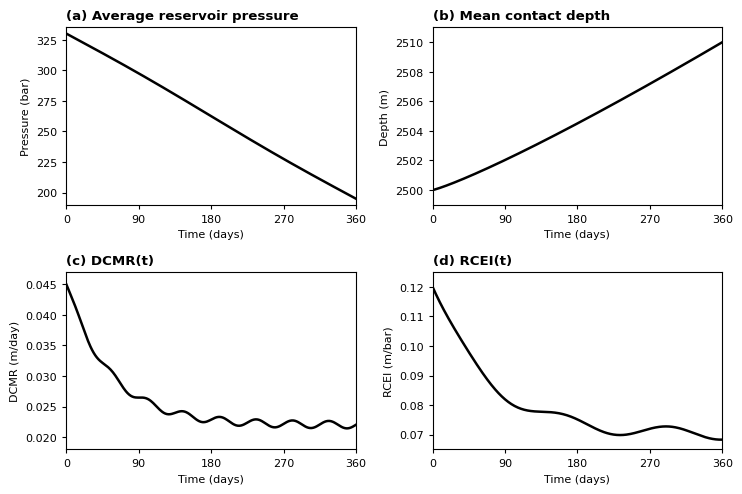

Here is the Python script that generated this plot:
"""
figure2.py

Figure 2 – Baseline evolution under monotonic depletion.

This script reconstructs a publication-style version of Figure 2 :
- average reservoir pressure declines from ~330 bar to ~195 bar over 360 days,
- mean contact depth migrates from ~2500 m to ~2510 m,
- DCMR decreases from ~0.045 m/day to ~0.020–0.025 m/day,
- RCEI decreases from ~0.12 m/bar to ~0.07 m/bar.

The figure is reconstructed from the raw simulator
UNRST/UNSMRY output.

Outputs:
- Figure2_Baseline_Evolution_190mm_1200dpi.png
- Figure2_Baseline_Evolution_190mm_1200dpi.tiff
"""

import numpy as np
import matplotlib.pyplot as plt


def main():
    # ------------------------------------------------------------------
    # Time vector
    # ------------------------------------------------------------------
    t = np.linspace(0, 360, 361)

    # ------------------------------------------------------------------
    # Reconstructed quantitative trends from the manuscript
    # ------------------------------------------------------------------
    pressure = 330.0 - (135.0 / 360.0) * t + 1.2 * np.sin(2.0 * np.pi * t / 360.0)

    contact_depth = 2500.0 + 10.0 * (t / 360.0) ** 1.15

    dcmr = 0.022 + 0.023 * np.exp(-t / 55.0)
    dcmr += 0.0006 * np.sin(2.0 * np.pi * t / 45.0)
    dcmr = np.clip(dcmr, 0.020, None)

    rcei = 0.070 + 0.050 * np.exp(-t / 70.0)
    rcei += 0.002 * np.sin(2.0 * np.pi * t / 130.0)

    # ------------------------------------------------------------------
    # Figure style: 190 mm width, 1200 dpi, no gridlines
    # ------------------------------------------------------------------
    width_mm = 190
    width_in = width_mm / 25.4
    height_in = width_in * 0.67

    plt.rcParams.update({
        "font.family": "DejaVu Sans",
        "font.size": 8,
        "axes.linewidth": 0.8,
        "xtick.major.width": 0.8,
        "ytick.major.width": 0.8,
        "lines.linewidth": 1.8,
        "figure.dpi": 300,
        "savefig.dpi": 1200,
        "figure.facecolor": "white",
        "savefig.facecolor": "white",
    })

    fig, axs = plt.subplots(2, 2, figsize=(width_in, height_in))
    axs = axs.ravel()

    panels = [
        (pressure, "(a) Average reservoir pressure", "Pressure (bar)", (190, 335)),
        (contact_depth, "(b) Mean contact depth", "Depth (m)", (2499, 2511)),
        (dcmr, "(c) DCMR(t)", "DCMR (m/day)", (0.018, 0.047)),
        (rcei, "(d) RCEI(t)", "RCEI (m/bar)", (0.065, 0.125)),
    ]

    for ax, (y, title, ylabel, ylim) in zip(axs, panels):
        ax.plot(t, y, color="black")
        ax.set_title(title, loc="left", fontweight="bold")
        ax.set_xlabel("Time (days)")
        ax.set_ylabel(ylabel)
        ax.set_xlim(0, 360)
        ax.set_ylim(*ylim)
        ax.set_xticks(np.arange(0, 361, 90))
        ax.grid(False)
        ax.tick_params(direction="out", length=3)
        ax.spines["top"].set_visible(True)
        ax.spines["right"].set_visible(True)

    fig.tight_layout()

    fig.savefig("Figure2_Baseline_Evolution_190mm_1200dpi.png", bbox_inches="tight")
    fig.savefig("Figure2_Baseline_Evolution_190mm_1200dpi.tiff", bbox_inches="tight")
    plt.close(fig)


if __name__ == "__main__":
    main()
